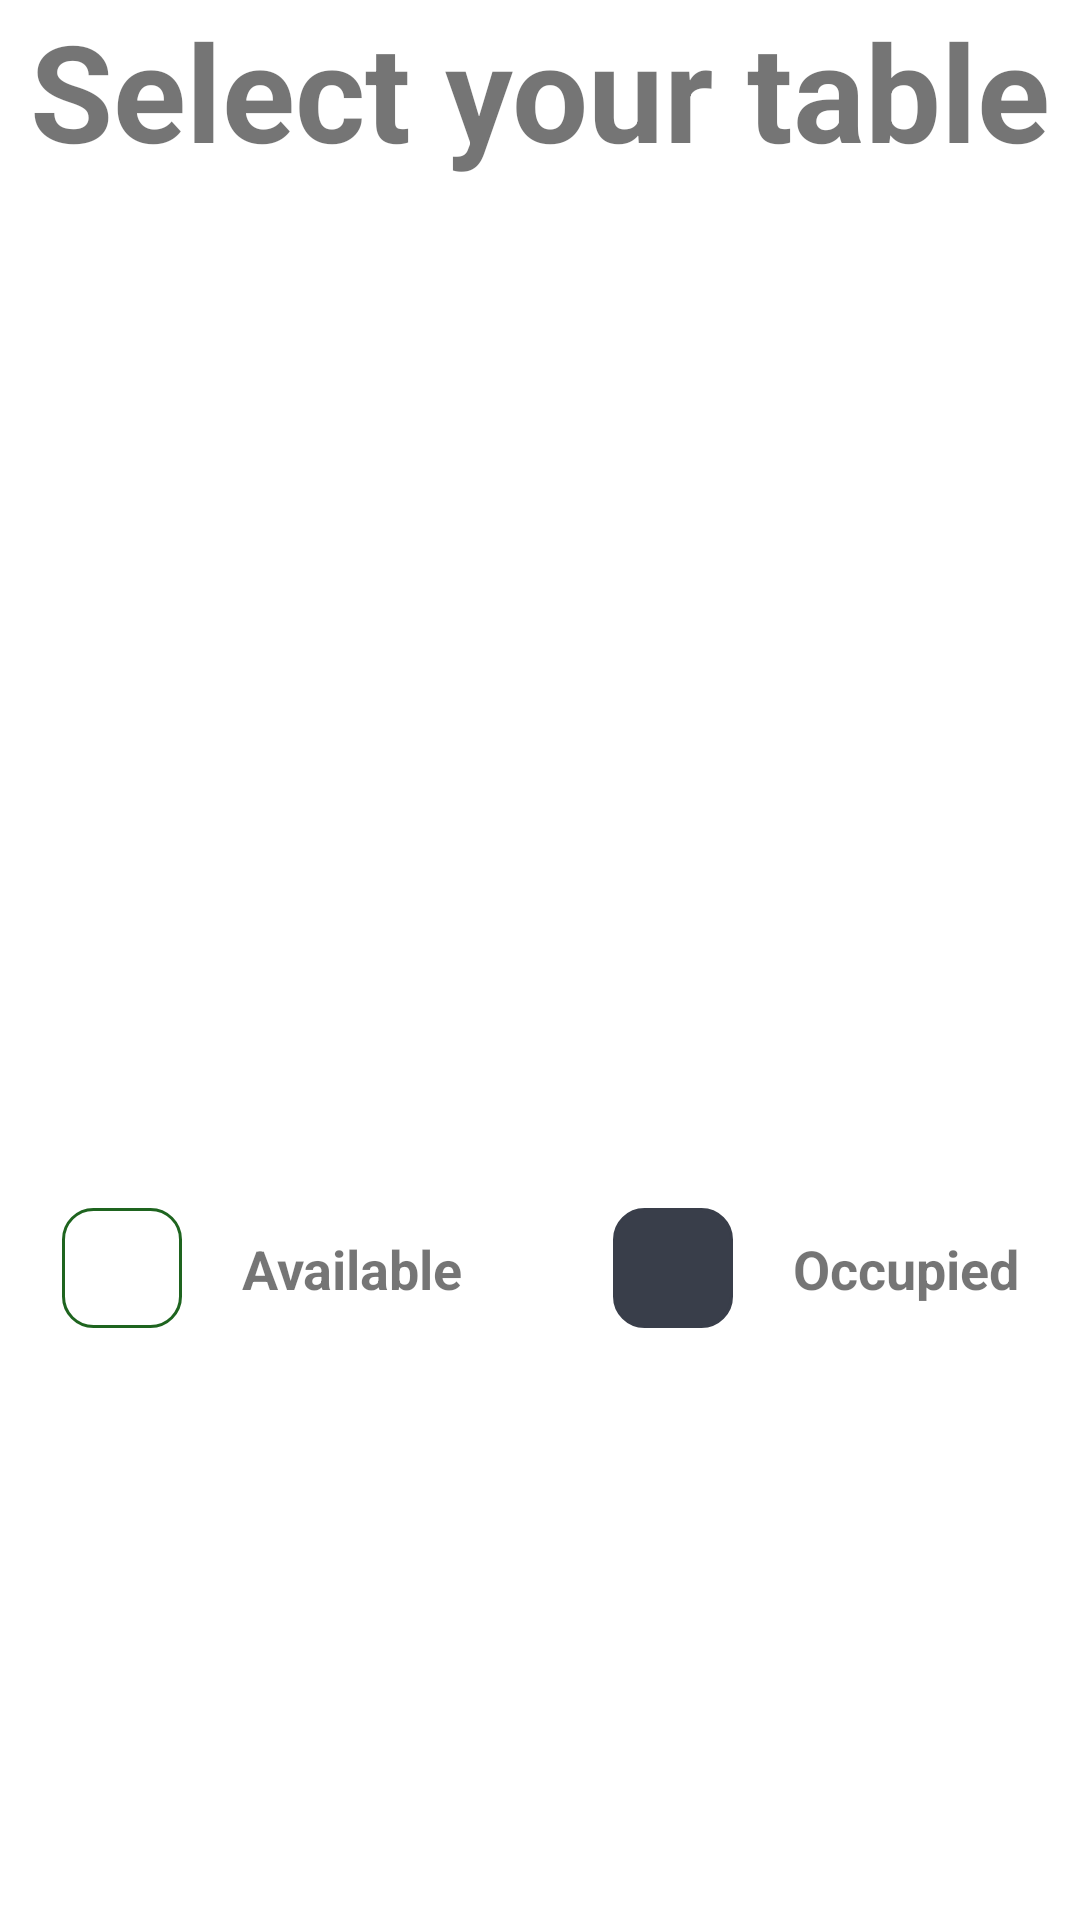

Android layout source for this screen:
<!-- AndroidManifest.xml: application theme Theme.InseadQR -->
<!-- res/layout/fragment_home.xml -->
<?xml version="1.0" encoding="utf-8"?>
<androidx.constraintlayout.widget.ConstraintLayout xmlns:android="http://schemas.android.com/apk/res/android"
    xmlns:app="http://schemas.android.com/apk/res-auto"
    xmlns:tools="http://schemas.android.com/tools"
    android:layout_width="match_parent"
    android:layout_height="match_parent"
    tools:context=".ui.HomeFragment">

    <androidx.appcompat.widget.AppCompatTextView
        android:id="@+id/desc"
        android:layout_width="wrap_content"
        android:layout_height="wrap_content"
        android:text="@string/select_your_tables"
        android:textSize="45sp"
        android:textStyle="bold"
        app:layout_constraintEnd_toEndOf="parent"
        app:layout_constraintStart_toStartOf="parent"
        app:layout_constraintTop_toTopOf="parent" />

    <androidx.recyclerview.widget.RecyclerView
        android:id="@+id/table_list"
        android:layout_width="wrap_content"
        android:layout_height="0dp"
        android:layout_marginTop="25dp"
        android:layout_marginBottom="25dp"
        app:layoutManager="androidx.recyclerview.widget.GridLayoutManager"
        app:layout_constraintBottom_toTopOf="@id/view2"
        app:layout_constraintEnd_toEndOf="parent"
        app:layout_constraintStart_toStartOf="parent"
        app:layout_constraintTop_toBottomOf="@id/desc"
        app:spanCount="5"
        tools:itemCount="10"
        tools:listitem="@layout/item_table" />

    <View
        android:id="@+id/view1"
        android:layout_width="40dp"
        android:layout_height="40dp"
        android:layout_marginBottom="20dp"
        app:layout_constraintHorizontal_chainStyle="packed"
        android:background="@drawable/round_border"
        app:layout_constraintBottom_toTopOf="@id/btn_check_in"
        app:layout_constraintEnd_toStartOf="@id/txt_available"
        app:layout_constraintStart_toStartOf="parent"
        app:layout_constraintTop_toBottomOf="@id/table_list" />

    <androidx.appcompat.widget.AppCompatTextView
        android:id="@+id/txt_available"
        android:layout_width="wrap_content"
        android:layout_height="wrap_content"
        android:layout_marginStart="20dp"
        android:text="@string/available"
        android:textSize="18sp"
        android:textStyle="bold"
        app:layout_constraintBottom_toBottomOf="@id/view1"
        app:layout_constraintEnd_toStartOf="@id/view2"
        app:layout_constraintStart_toEndOf="@id/view1"
        app:layout_constraintTop_toTopOf="@id/view1" />

    <View
        android:id="@+id/view2"
        android:layout_width="40dp"
        android:layout_height="40dp"
        android:layout_marginStart="50dp"
        android:background="@drawable/round_border_custom_disabled"
        app:layout_constraintBottom_toBottomOf="@id/view1"
        app:layout_constraintEnd_toStartOf="@id/txt_occupied"
        app:layout_constraintStart_toEndOf="@id/txt_available"
        app:layout_constraintTop_toTopOf="@id/view1" />

    <androidx.appcompat.widget.AppCompatTextView
        android:id="@+id/txt_occupied"
        android:layout_width="wrap_content"
        android:layout_height="wrap_content"
        android:layout_marginStart="20dp"
        android:text="@string/occupied"
        android:textSize="18sp"
        android:textStyle="bold"
        app:layout_constraintBottom_toBottomOf="@id/view2"
        app:layout_constraintEnd_toEndOf="parent"
        app:layout_constraintStart_toEndOf="@id/view2"
        app:layout_constraintTop_toTopOf="@id/view2" />


    <androidx.appcompat.widget.AppCompatButton
        android:id="@+id/btn_check_in"
        android:layout_width="wrap_content"
        android:layout_height="wrap_content"
        android:layout_marginBottom="20dp"
        android:background="@drawable/round_shape_btn"
        android:padding="50dp"
        android:text="@string/check_in"
        android:textAllCaps="false"
        android:textColor="@color/white"
        android:textSize="24sp"
        app:layout_constraintBottom_toBottomOf="parent"
        app:layout_constraintEnd_toStartOf="@id/btn_check_out"
        app:layout_constraintHorizontal_chainStyle="packed"
        app:layout_constraintStart_toStartOf="parent" />

    <androidx.appcompat.widget.AppCompatButton
        android:id="@+id/btn_check_out"
        android:layout_width="wrap_content"
        android:layout_height="wrap_content"
        android:layout_marginStart="20dp"
        android:layout_marginBottom="20dp"
        android:background="@drawable/round_shape_btn"
        android:padding="50dp"
        android:text="@string/check_out"
        android:textAllCaps="false"
        android:textColor="@color/white"
        android:textSize="24sp"
        app:layout_constraintBottom_toBottomOf="parent"
        app:layout_constraintEnd_toStartOf="@id/btn_check_order_status"
        app:layout_constraintStart_toEndOf="@id/btn_check_in" />

    <androidx.appcompat.widget.AppCompatButton
        android:id="@+id/btn_check_order_status"
        android:layout_width="wrap_content"
        android:layout_height="wrap_content"
        android:layout_marginStart="20dp"
        android:layout_marginBottom="20dp"
        android:background="@drawable/round_shape_btn"
        android:padding="50dp"
        android:text="@string/check_order_status"
        android:textAllCaps="false"
        android:textColor="@color/white"
        android:textSize="24sp"
        app:layout_constraintEnd_toEndOf="parent"
        app:layout_constraintStart_toEndOf="@id/btn_check_out"
        app:layout_constraintTop_toTopOf="@id/btn_check_out" />

    <androidx.appcompat.widget.AppCompatImageView
        android:id="@+id/btn_settings1"
        android:layout_width="50dp"
        android:layout_height="50dp"
        android:layout_margin="20dp"
        android:src="@drawable/ic_settings"
        app:layout_constraintBottom_toBottomOf="parent"
        app:layout_constraintEnd_toEndOf="parent" />

</androidx.constraintlayout.widget.ConstraintLayout>
<!-- res/layout/item_table.xml (included above) -->
<?xml version="1.0" encoding="utf-8"?>
<androidx.constraintlayout.widget.ConstraintLayout xmlns:android="http://schemas.android.com/apk/res/android"
    xmlns:app="http://schemas.android.com/apk/res-auto"
    xmlns:tools="http://schemas.android.com/tools"
    android:id="@+id/table_view"
    android:layout_width="wrap_content"
    android:layout_height="wrap_content"
    android:layout_margin="10dp"
    android:background="@drawable/round_border"
    android:minWidth="180dp"
    android:paddingTop="50dp"
    android:elevation="5dp"
    android:paddingBottom="50dp">

    <androidx.appcompat.widget.AppCompatTextView
        android:id="@+id/table_id"
        android:layout_width="wrap_content"
        android:layout_height="wrap_content"
        android:gravity="center"
        android:textColor="@color/black"
        android:textSize="30sp"
        app:layout_constraintBottom_toBottomOf="parent"
        app:layout_constraintEnd_toEndOf="parent"
        app:layout_constraintStart_toStartOf="parent"
        app:layout_constraintTop_toTopOf="parent"
        tools:text="12" />

</androidx.constraintlayout.widget.ConstraintLayout>
<!-- resources referenced by this layout -->
<resources>
  <color name="black">#FF000000</color>
  <color name="white">#FFFFFFFF</color>
  <!-- drawable round_border (drawable) -->
  <?xml version="1.0" encoding="utf-8"?>
  <shape xmlns:android="http://schemas.android.com/apk/res/android"
      android:shape="rectangle">
      <stroke android:width="1dp" android:color="@color/custom" />
      <corners android:radius="10dp" />
  </shape>
  <!-- drawable round_border_custom_disabled (drawable) -->
  <?xml version="1.0" encoding="utf-8"?>
  <shape xmlns:android="http://schemas.android.com/apk/res/android"
      android:shape="rectangle">
      <solid android:color="@color/custom4"/>
      <stroke android:width="1dp" android:color="@color/custom4" />
      <corners android:radius="10dp" />
  </shape>
  <string name="available">Available</string>
  <string name="check_in">Check-In</string>
  <string name="check_order_status">Check your orders</string>
  <string name="check_out">Check Out</string>
  <string name="occupied">Occupied</string>
  <string name="select_your_tables">Select your table</string>
  <style name="Theme.InseadQR" parent="Theme.MaterialComponents.DayNight.NoActionBar">
          
          <item name="colorPrimary">@color/purple_500</item>
          <item name="colorPrimaryVariant">@color/purple_700</item>
          <item name="colorOnPrimary">@color/white</item>
          
          <item name="colorSecondary">@color/teal_200</item>
          <item name="colorSecondaryVariant">@color/teal_700</item>
          <item name="colorOnSecondary">@color/black</item>
          
          <item name="android:statusBarColor" tools:targetApi="l">?attr/colorPrimaryVariant</item>
          
      </style>
  <color name="custom">@color/custom2</color>
  <color name="custom4">#393E4A</color>
  <color name="purple_500">#FF6200EE</color>
  <color name="purple_700">#FF3700B3</color>
  <color name="teal_200">#FF03DAC5</color>
  <color name="teal_700">#FF018786</color>
  <color name="custom2">#1E641F</color>
</resources>
